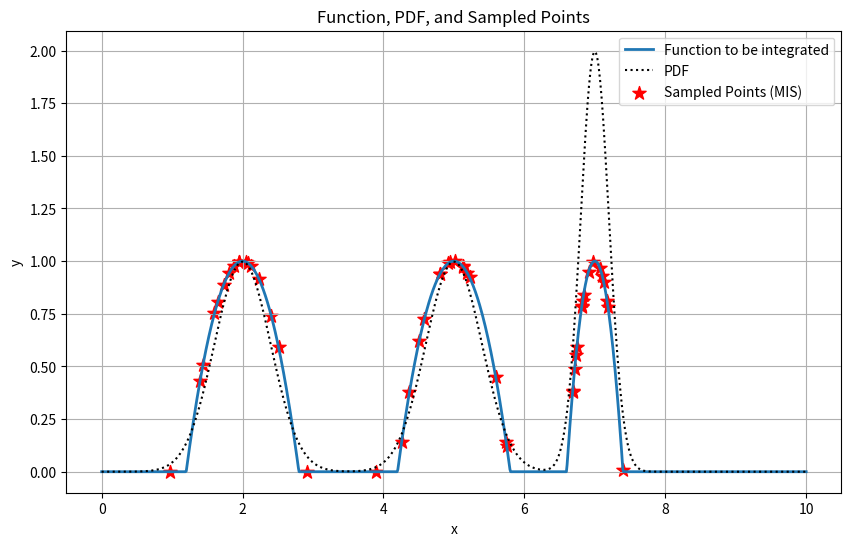

Write the Python code that produced this figure.
import numpy as np
import matplotlib.pyplot as plt

def calculate_function_values(x_values, lower_bounds, upper_bounds):
    """Calculate the values of the function to be integrated."""
    x_values = np.atleast_1d(x_values)
    return np.array([
        np.sum([
            np.maximum(0, -(4 / (upper_bound - lower_bound) ** 2) * (x - lower_bound) * (x - upper_bound))
            for lower_bound, upper_bound in zip(lower_bounds, upper_bounds)
        ])
        for x in x_values
    ])

def calculate_normal_pdf(x, mean, std_dev):
    """Calculate the probability density function (PDF) for a normal distribution."""
    return (1 / (std_dev * np.sqrt(2 * np.pi))) * np.exp(-((x - mean) ** 2) / (2 * std_dev**2))

def calculate_balance_heuristic_weights(x, sample_counts, means, std_devs, index):
    """Calculate weights using the balance heuristic method."""
    return (
        sample_counts[index]
        * calculate_normal_pdf(x, means[index], std_devs[index])
        / sum([
            sample_count * calculate_normal_pdf(x, mean, std_dev)
            for sample_count, mean, std_dev in zip(sample_counts, means, std_devs)
        ])
    )

def calculate_power_heuristic_weights(x, sample_counts, means, std_devs, index, beta=2):
    """Calculate weights using the power heuristic method."""
    pdf_values = [
        sample_count * calculate_normal_pdf(x, mean, std_dev)
        for sample_count, mean, std_dev in zip(sample_counts, means, std_devs)
    ]

    numerator = pdf_values[index] ** beta
    denominator = sum(pdf_val ** beta for pdf_val in pdf_values)

    return numerator / denominator

def calculate_maximum_heuristic_weights(x, sample_counts, means, std_devs, index):
    """Calculate weights using the maximum heuristic method."""
    pdf_values = [
        sample_count * calculate_normal_pdf(x, mean, std_dev)
        for sample_count, mean, std_dev in zip(sample_counts, means, std_devs)
    ]

    return float(pdf_values[index] == max(pdf_values))

def calculate_cutoff_heuristic_weights(x, sample_counts, means, std_devs, index, alpha=0.5):
    """Calculate weights using the cutoff heuristic method."""
    pdf_values = [
        sample_count * calculate_normal_pdf(x, mean, std_dev)
        for sample_count, mean, std_dev in zip(sample_counts, means, std_devs)
    ]

    q_max = max(pdf_values)
    q_index = pdf_values[index]

    if q_index < alpha * q_max:
        return 0
    else:
        denominator = sum(q_k for q_k in pdf_values if q_k >= alpha * q_max)
        return q_index / denominator

def calculate_sbert_heuristic_weights(x, sample_counts, means, std_devs, index):
    """Calculate weights using the SBERT method."""
    return (
        calculate_normal_pdf(x, means[index], std_devs[index])
        / sum([
            calculate_normal_pdf(x, mean, std_dev)
            for sample_count, mean, std_dev in zip(sample_counts, means, std_devs)
        ])
    )

def calculate_mis_estimate(total_samples, alpha_values, means, std_devs, lower_bounds, upper_bounds, heuristic="sbert"):
    """Calculate the MIS estimate."""
    num_distributions = len(alpha_values)

    samples_per_distribution = np.round(alpha_values * total_samples).astype(int)
    total_samples = sum(samples_per_distribution)

    estimate = 0
    sampled_points_x = []
    sampled_points_y = []
    variance = 0
    iteration = 1
    t = 0

    for index in range(num_distributions):
        for _ in range(samples_per_distribution[index]):
            x_sample = std_devs[index] * np.random.randn() + means[index]
            y_sample = calculate_function_values(x_sample, lower_bounds, upper_bounds)

            weight = globals()[f"calculate_{heuristic}_heuristic_weights"](x_sample, samples_per_distribution, means, std_devs, index)

            sampled_points_x.append(x_sample)
            sampled_points_y.append(y_sample)

            weighted_sample = (float(weight * (y_sample / calculate_normal_pdf(x_sample, means[index], std_devs[index]))) / samples_per_distribution[index]) * total_samples
            if iteration > 1:
                t += (1 - (1 / iteration)) * ((weighted_sample - estimate / (iteration - 1)) ** 2)

            estimate += weighted_sample
            variance += weighted_sample**2
            iteration += 1

    estimate = estimate / total_samples
    variance = (variance / (total_samples**2 - total_samples)) - (estimate**2 / (total_samples - 1))
    sigma_variance = t / (total_samples - 1)
    alternate_variance = sigma_variance / total_samples

    return estimate, sampled_points_x, sampled_points_y, variance, alternate_variance

def plot_results(x_values, y_values, pdf_values, sampled_points_x, lower_bounds, upper_bounds):
    """Plot the results."""
    plt.figure(figsize=(10, 6))
    plt.plot(x_values, y_values, label="Function to be integrated", linewidth=2)
    plt.plot(x_values, pdf_values, "k:", label="PDF")
    plt.scatter(
        sampled_points_x,
        calculate_function_values(np.array(sampled_points_x), lower_bounds, upper_bounds),
        color="red",
        marker="*",
        s=100,
        label="Sampled Points (MIS)",
    )
    plt.xlabel("x")
    plt.ylabel("y")
    plt.title("Function, PDF, and Sampled Points")
    plt.legend()
    plt.grid(True)
    plt.show()

def main():
    """Main function to compute MIS estimate and plot the results."""
    NUM_SAMPLES = 50
    alpha_values = np.array([0.3333, 0.3333, 0.3333])
    means = np.array([2, 5, 7])
    std_devs = np.array([0.8, 0.8, 0.4]) / 2
    lower_bounds = means - 2 * std_devs
    upper_bounds = means + 2 * std_devs

    mis_estimate, sampled_points_x, _, variance, alternate_variance = calculate_mis_estimate(
        NUM_SAMPLES, alpha_values, means, std_devs, lower_bounds, upper_bounds
    )

    print(f"Result of the integral with MIS: {mis_estimate}")
    print(f"Variance of the integral with MIS: {variance}")
    print(f"Alternate variance of the integral with MIS: {alternate_variance}")

    x_values = np.linspace(0, 10, 1000)
    y_values = calculate_function_values(x_values, lower_bounds, upper_bounds)
    pdf_values = sum([
        (1 / (std_dev * np.sqrt(2 * np.pi)))
        * np.exp(-((x_values - mean) ** 2) / (2 * std_dev ** 2))
        for mean, std_dev in zip(means, std_devs)
    ])

    plot_results(x_values, y_values, pdf_values, sampled_points_x, lower_bounds, upper_bounds)

if __name__ == "__main__":
    main()

